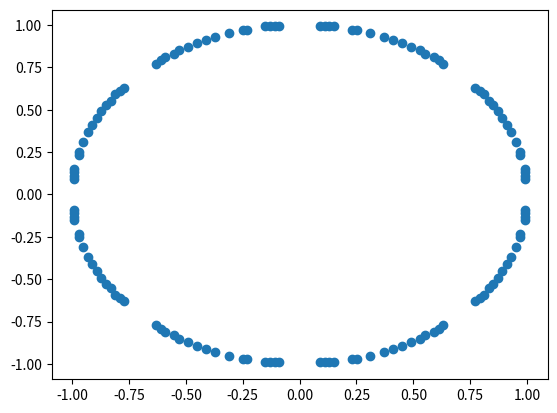

This figure's Python source:
import numpy as np
import matplotlib.pyplot as plt
import math

def plot_level_curve(f, levels, xlim, ylim, resolution=1000):

    x = np.linspace(xlim[0], xlim[1], resolution)
    y = np.linspace(ylim[0], ylim[1], resolution)

    X, Y = np.meshgrid(x, y)

    Z = f(X, Y)

    for level in levels:
        
        x_contour = []
        y_contour = []
    
        for i in range(len(x)):
            for j in range(len(y)):
                
                if abs(Z[i,j] - level) < 0.01:
                    
                    x_contour.append(x[i])
                    y_contour.append(y[j])

        plt.scatter(x_contour, y_contour)

    plt.show()


def f(x, y):
    return x**2 + y**2

plot_level_curve(f, levels=[1], xlim=(-10, 10), ylim=(-10, 10))
